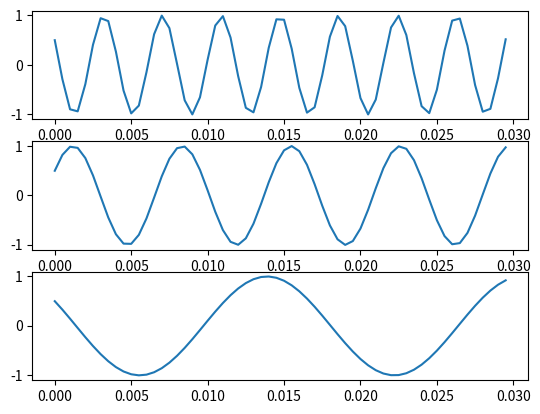

The matplotlib source for this figure: (Note: this script raises an exception after producing the figure.)
import numpy as np
import matplotlib.pyplot as plt

# t = timpul
x = lambda t: np.cos(520 * np.pi * t + np.pi / 3)
y = lambda t: np.cos(280 * np.pi * t - np.pi / 3)
z = lambda t: np.cos(120 * np.pi * t + np.pi / 3)

axa_timp = np.arange(0, 0.03, 0.0005)

fig, axs = plt.subplots(3)

axs[0].plot(axa_timp, x(axa_timp))
axs[1].plot(axa_timp, y(axa_timp))
axs[2].plot(axa_timp, z(axa_timp))

plt.savefig("ex1/ex1b.pdf")

plt.show()

fig, axs = plt.subplots(3)

f0 = 200
axa_timp_f0 = np.arange(0, 0.03, 1 / f0)

axs[0].plot(axa_timp, x(axa_timp))
axs[0].stem(axa_timp_f0, x(axa_timp_f0))
axs[1].plot(axa_timp, y(axa_timp))
axs[1].stem(axa_timp_f0, y(axa_timp_f0))
axs[2].plot(axa_timp, z(axa_timp))
axs[2].stem(axa_timp_f0, z(axa_timp_f0))

plt.savefig("ex1/ex1c.pdf")

plt.show()
